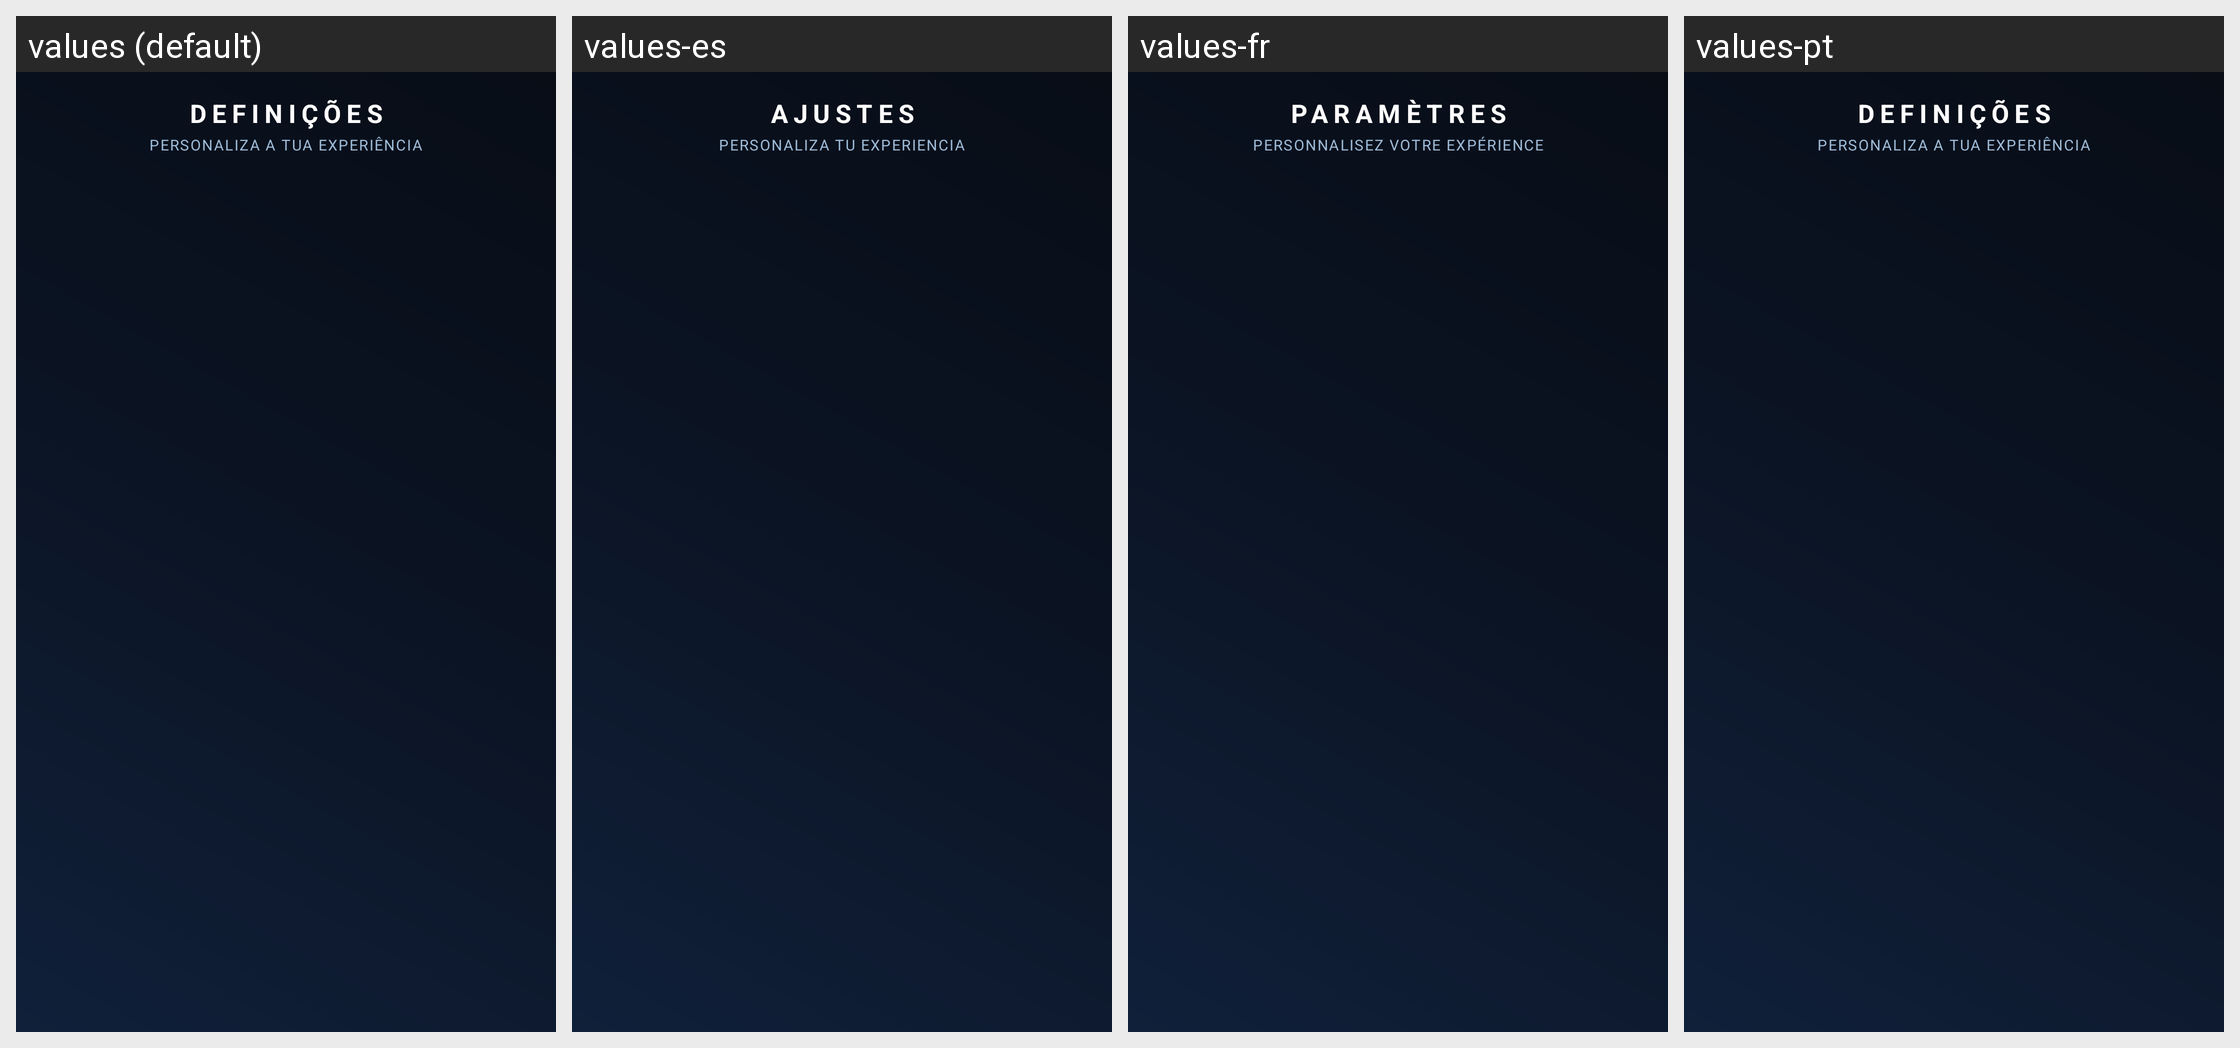

The Android screen above is rendered under several locales of the same app. Produce the string resources it draws, with the default and per-locale values.
Android screen res/layout/activity_settings.xml rendered under 4 locales, left to right: values (default), values-es, values-fr, values-pt. Device: Nexus 5 (rendered at 1080×1920; each locale shown at half size, 540×960, under a caption strip naming it); theme Theme.MyApplication.
Other locales in the repository, not shown: values-en.
Strings drawn on this screen, with the default value and each locale's value (text and hints the layout hard-codes, and strings that could not be matched under every locale, appear in the picture but are not listed):

settings
  values: DEFINIÇÕES
  values-es: AJUSTES
  values-fr: PARAMÈTRES
  values-pt: DEFINIÇÕES

settings_subtitle
  values: PERSONALIZA A TUA EXPERIÊNCIA
  values-es: PERSONALIZA TU EXPERIENCIA
  values-fr: PERSONNALISEZ VOTRE EXPÉRIENCE
  values-pt: PERSONALIZA A TUA EXPERIÊNCIA
